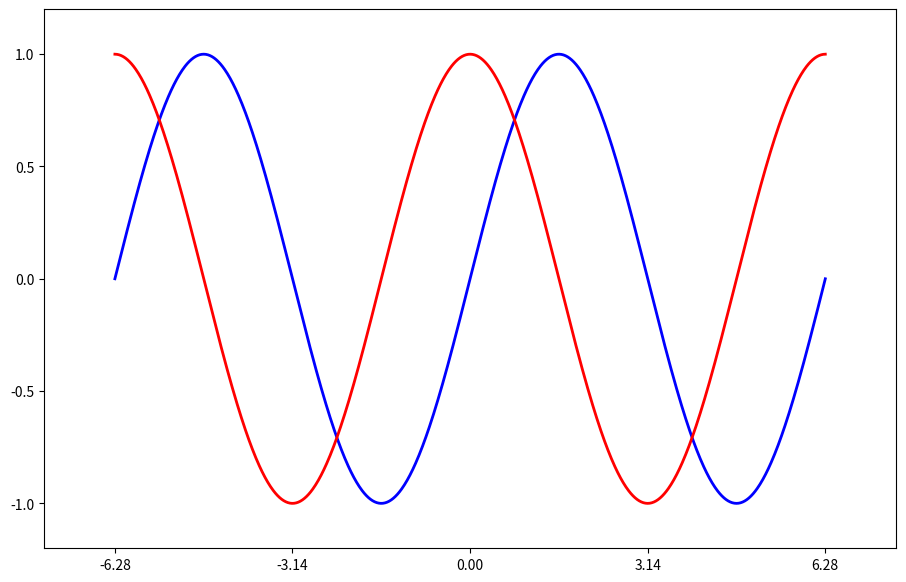

The script that saved this image:
from matplotlib import pyplot
import numpy

x = numpy.linspace(-numpy.pi * 2, numpy.pi * 2, 1024, endpoint=True)
y_sin = numpy.sin(x)
y_cos = numpy.cos(x)
pyplot.figure(figsize=(11, 7))

pyplot.plot(x, y_sin, color='blue', linewidth=2.0)
pyplot.plot(x, y_cos, color='red', linewidth=2.0)

pyplot.xlim(x.min() * 1.2, x.max() * 1.2)
pyplot.ylim(y_sin.min() * 1.2, y_sin.max() * 1.2)

# x軸の目盛設定．リストを与える
pyplot.xticks([-numpy.pi * 2, -numpy.pi, 0, numpy.pi, numpy.pi * 2])
# y軸の目盛設定．リストを与える
pyplot.yticks([-1, -0.5, 0, 0.5, 1])

pyplot.show()
